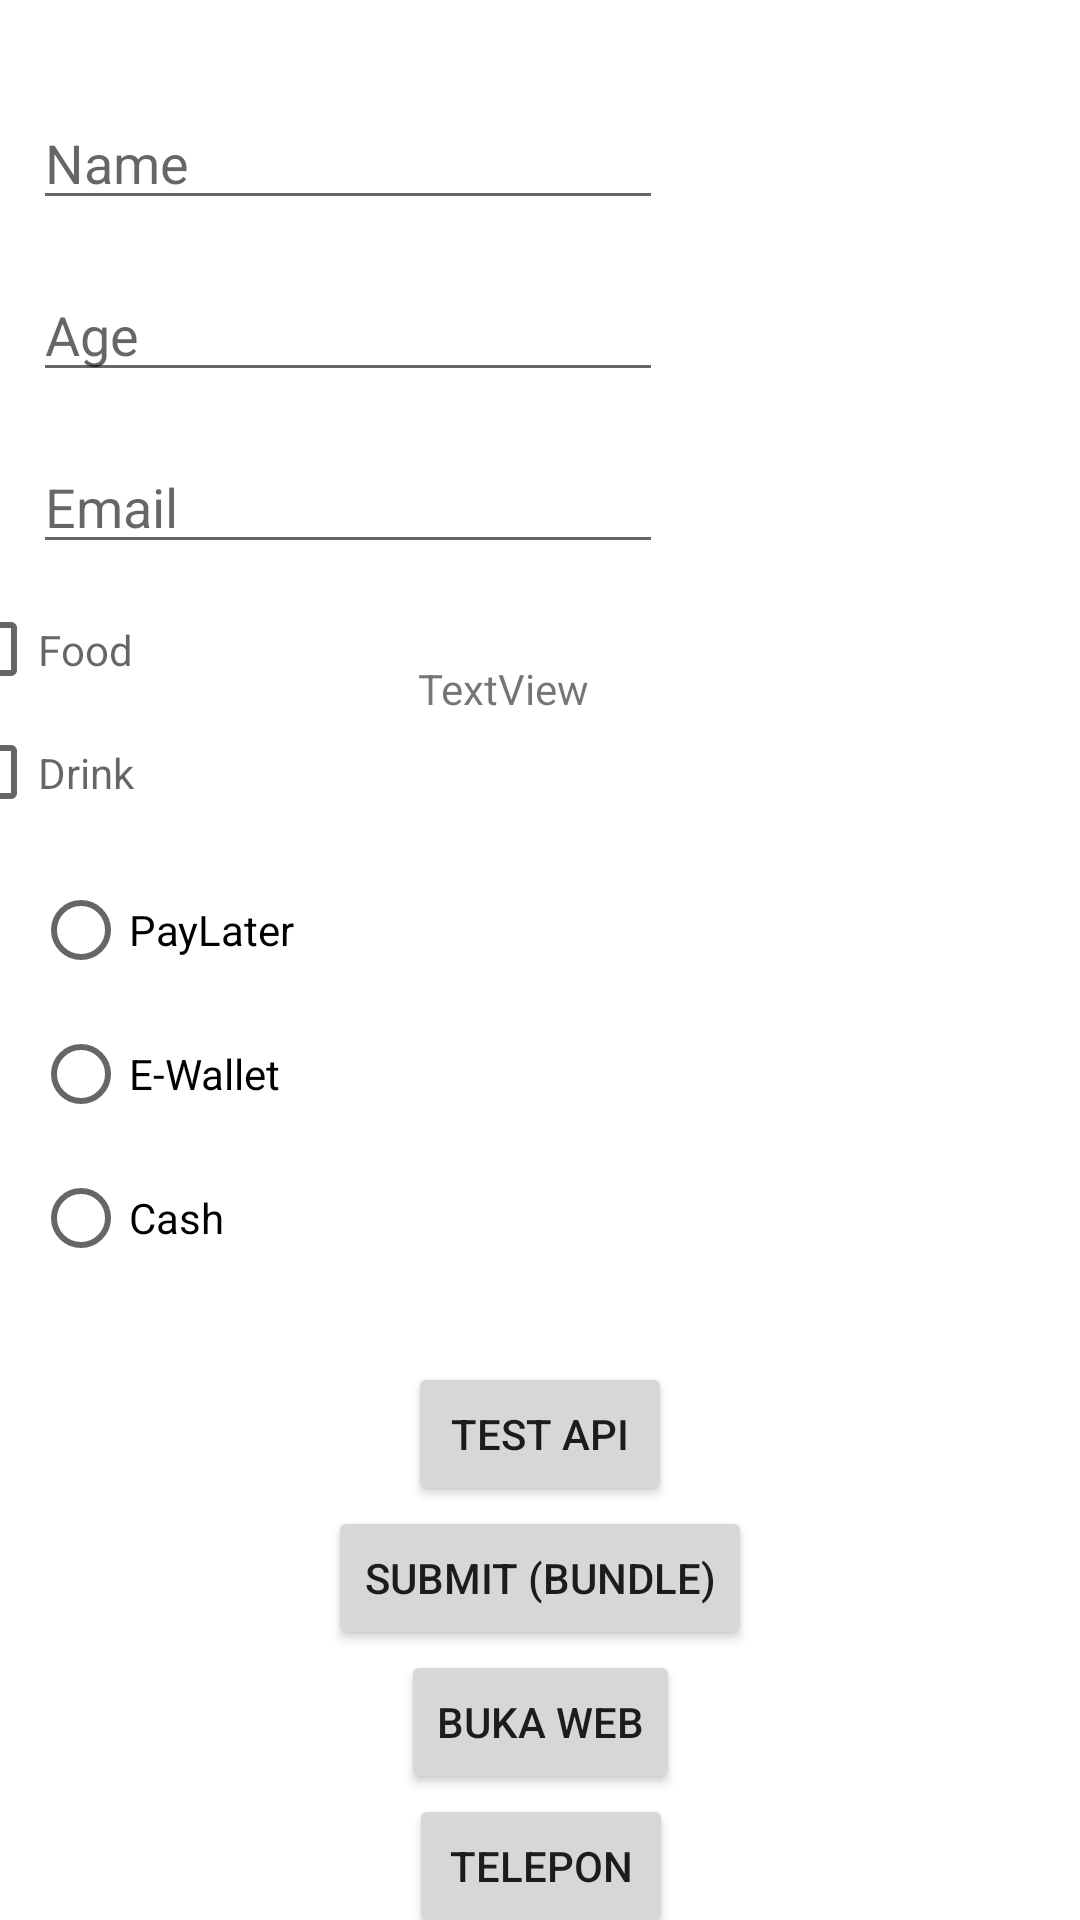

The Android layout XML behind this screen, and the referenced resources:
<!-- AndroidManifest.xml: application theme Theme.IntentActivityPractice -->
<!-- res/layout/activity_main.xml -->
<?xml version="1.0" encoding="utf-8"?>
<androidx.constraintlayout.widget.ConstraintLayout xmlns:android="http://schemas.android.com/apk/res/android"
    xmlns:app="http://schemas.android.com/apk/res-auto"
    xmlns:tools="http://schemas.android.com/tools"
    android:layout_width="match_parent"
    android:layout_height="match_parent"
    tools:context=".MainActivity">

    <EditText
        android:id="@+id/et_name"
        android:layout_width="wrap_content"
        android:layout_height="wrap_content"
        android:layout_marginTop="32dp"
        android:layout_marginEnd="128dp"
        android:ems="10"
        android:inputType="textPersonName"
        android:hint="@string/name"
        app:layout_constraintEnd_toEndOf="parent"
        app:layout_constraintStart_toStartOf="parent"
        app:layout_constraintTop_toTopOf="parent" />

    <EditText
        android:id="@+id/et_age"
        android:layout_width="wrap_content"
        android:layout_height="wrap_content"
        android:layout_marginTop="16dp"
        android:ems="10"
        android:hint="@string/age"
        android:inputType="number"
        app:layout_constraintStart_toStartOf="@+id/et_name"
        app:layout_constraintTop_toBottomOf="@+id/et_name" />

    <EditText
        android:id="@+id/et_email"
        android:layout_width="wrap_content"
        android:layout_height="wrap_content"
        android:layout_marginTop="16dp"
        android:ems="10"
        android:hint="@string/email"
        android:inputType="textEmailAddress"
        app:layout_constraintStart_toStartOf="@+id/et_age"
        app:layout_constraintTop_toBottomOf="@+id/et_age" />

    <CheckBox
        android:id="@+id/cb_food"
        android:layout_width="135dp"
        android:layout_height="41dp"
        android:layout_marginStart="-20dp"
        android:layout_marginTop="8dp"
        android:hint="@string/food"
        app:layout_constraintStart_toStartOf="parent"
        app:layout_constraintTop_toBottomOf="@+id/et_email" />

    <CheckBox
        android:id="@+id/cb_drink"
        android:layout_width="135dp"
        android:layout_height="41dp"
        android:hint="@string/drink"
        app:layout_constraintStart_toStartOf="@+id/cb_food"
        app:layout_constraintTop_toBottomOf="@+id/cb_food" />

    <RadioGroup
        android:id="@+id/rg_payment"
        android:layout_width="wrap_content"
        android:layout_height="wrap_content"
        android:layout_marginTop="8dp"
        app:layout_constraintStart_toStartOf="@+id/et_email"
        app:layout_constraintTop_toBottomOf="@+id/cb_drink">

        <RadioButton
            android:id="@+id/rb_paylater"
            android:layout_width="match_parent"
            android:layout_height="wrap_content"
            android:text="@string/paylater" />

        <RadioButton
            android:id="@+id/rb_ewallet"
            android:layout_width="match_parent"
            android:layout_height="wrap_content"
            android:text="@string/e_wallet" />

        <RadioButton
            android:id="@+id/rb_cash"
            android:layout_width="match_parent"
            android:layout_height="wrap_content"
            android:text="@string/cash" />

    </RadioGroup>

    <Button
        android:id="@+id/butt_submit"
        android:layout_width="wrap_content"
        android:layout_height="wrap_content"
        android:layout_marginTop="24dp"
        android:text="@string/test_api"
        app:layout_constraintEnd_toEndOf="parent"
        app:layout_constraintStart_toStartOf="parent"
        app:layout_constraintTop_toBottomOf="@+id/rg_payment" />

    <Button
        android:id="@+id/butt_reset"
        android:layout_width="wrap_content"
        android:layout_height="wrap_content"
        android:text="@string/submit_bundle"
        app:layout_constraintEnd_toEndOf="@+id/butt_submit"
        app:layout_constraintStart_toStartOf="@+id/butt_submit"
        app:layout_constraintTop_toBottomOf="@+id/butt_submit" />

    <Button
        android:id="@+id/butt_web"
        android:layout_width="wrap_content"
        android:layout_height="wrap_content"
        android:text="@string/buka_web"
        app:layout_constraintEnd_toEndOf="@+id/butt_reset"
        app:layout_constraintStart_toStartOf="@+id/butt_reset"
        app:layout_constraintTop_toBottomOf="@+id/butt_reset" />

    <Button
        android:id="@+id/butt_tel"
        android:layout_width="wrap_content"
        android:layout_height="wrap_content"
        android:text="@string/telepon"
        app:layout_constraintEnd_toEndOf="@+id/butt_web"
        app:layout_constraintStart_toStartOf="@+id/butt_web"
        app:layout_constraintTop_toBottomOf="@+id/butt_web" />

    <TextView
        android:id="@+id/tv_apiresponse"
        android:layout_width="wrap_content"
        android:layout_height="wrap_content"
        android:layout_marginStart="24dp"
        android:layout_marginTop="32dp"
        android:text="TextView"
        app:layout_constraintStart_toEndOf="@+id/cb_food"
        app:layout_constraintTop_toBottomOf="@+id/et_email" />

    <Button
        android:id="@+id/butt_externalstorage"
        android:layout_width="wrap_content"
        android:layout_height="wrap_content"
        android:text="Test External Storage"
        app:layout_constraintEnd_toEndOf="@+id/butt_tel"
        app:layout_constraintStart_toStartOf="@+id/butt_tel"
        app:layout_constraintTop_toBottomOf="@+id/butt_tel" />

</androidx.constraintlayout.widget.ConstraintLayout>
<!-- resources referenced by this layout -->
<resources>
  <string name="age">Age</string>
  <string name="buka_web">Buka Web</string>
  <string name="cash">Cash</string>
  <string name="drink">Drink</string>
  <string name="e_wallet">E-Wallet</string>
  <string name="email">Email</string>
  <string name="food">Food</string>
  <string name="name">Name</string>
  <string name="paylater">PayLater</string>
  <string name="submit_bundle">Submit (Bundle)</string>
  <string name="telepon">Telepon</string>
  <string name="test_api">Test API</string>
  <style name="Theme.IntentActivityPractice" parent="Theme.MaterialComponents.DayNight.DarkActionBar">
          
          <item name="colorPrimary">@color/purple_500</item>
          <item name="colorPrimaryVariant">@color/purple_700</item>
          <item name="colorOnPrimary">@color/white</item>
          
          <item name="colorSecondary">@color/teal_200</item>
          <item name="colorSecondaryVariant">@color/teal_700</item>
          <item name="colorOnSecondary">@color/black</item>
          
          <item name="android:statusBarColor" tools:targetApi="l">?attr/colorPrimaryVariant</item>
          
      </style>
  <!-- not gathered from this repository: default colours our renderer supplied (Android Studio template values) -->
  <color name="purple_500">#FF6200EE</color>
  <color name="purple_700">#FF3700B3</color>
  <color name="teal_200">#FF03DAC5</color>
  <color name="teal_700">#FF018786</color>
  <color name="black">#FF000000</color>
  <color name="white">#FFFFFFFF</color>
</resources>
